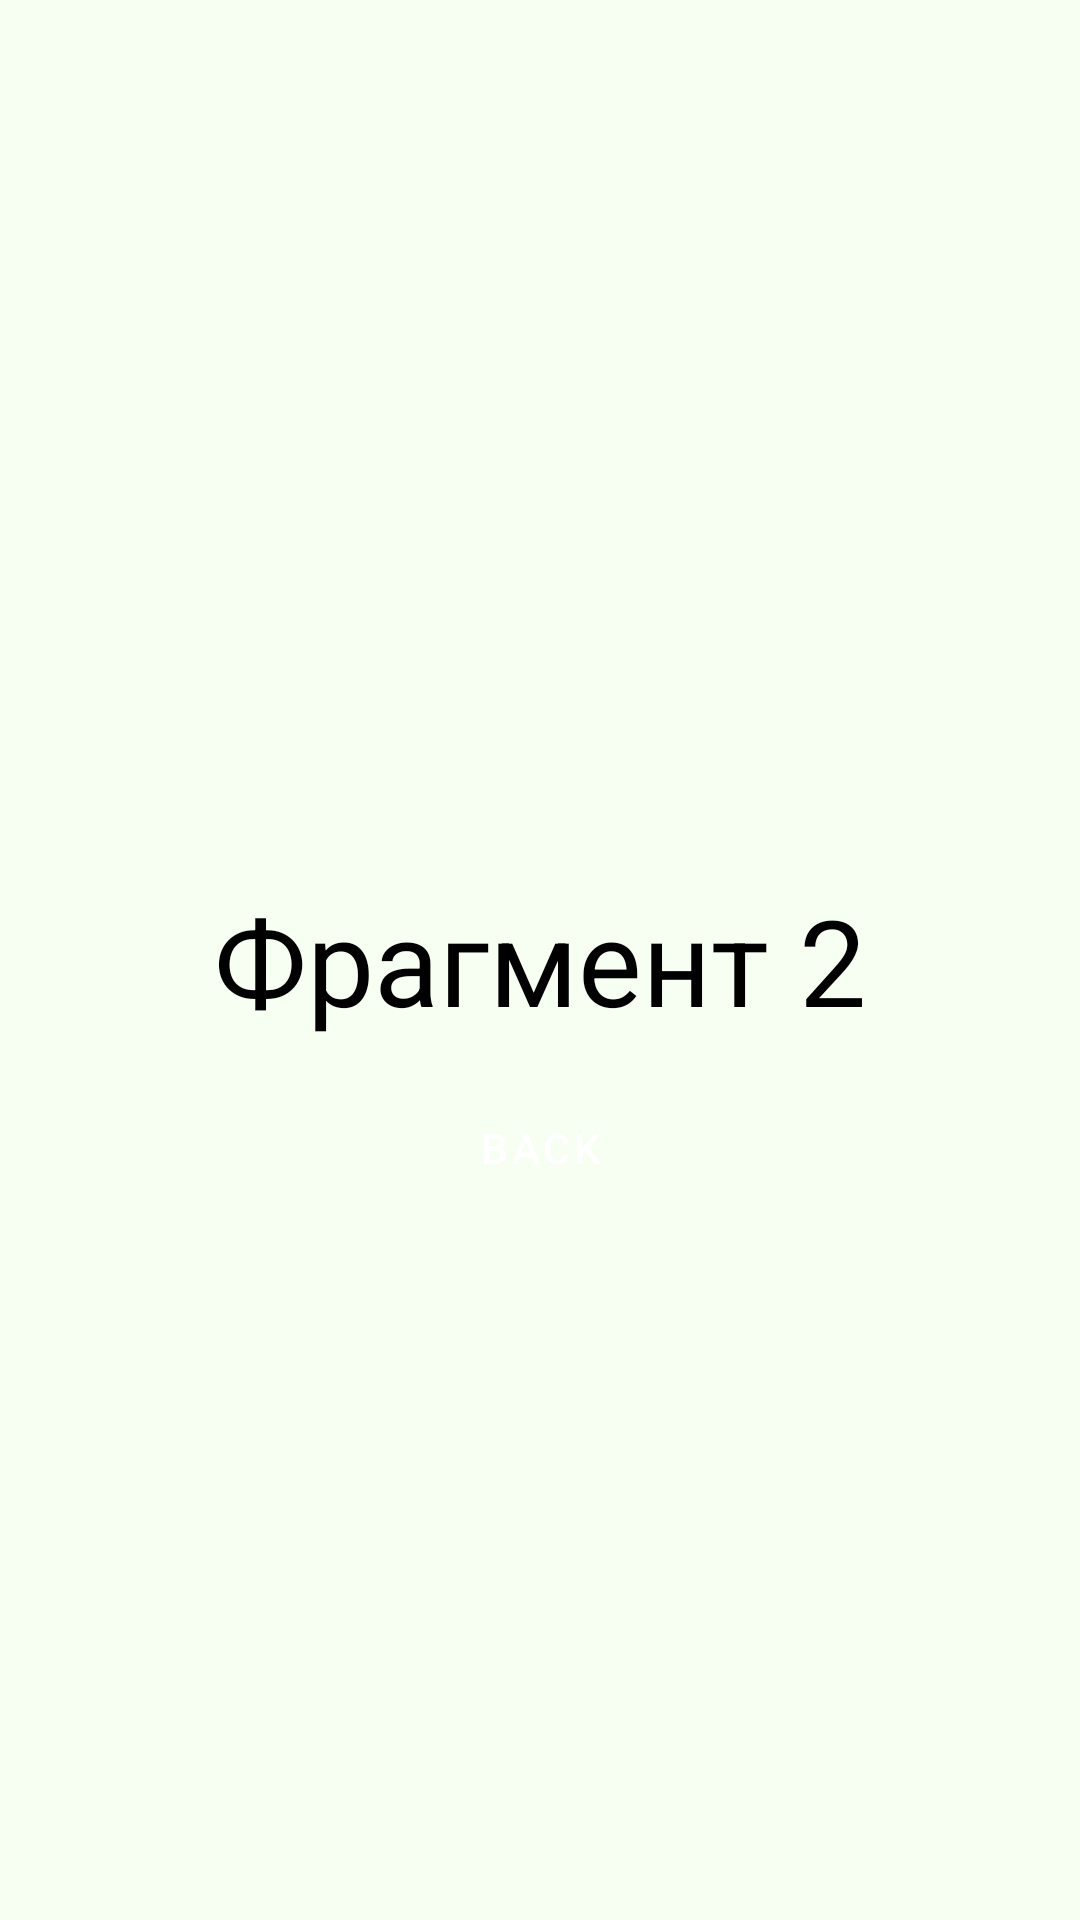

Here is an Android app screen rendered from its layout file. Give the layout XML and the strings, colors and styles it references.
<!-- AndroidManifest.xml: application theme Theme.NavigationMasterClass -->
<!-- res/layout/fragment_second.xml -->
<?xml version="1.0" encoding="utf-8"?>
<androidx.constraintlayout.widget.ConstraintLayout xmlns:android="http://schemas.android.com/apk/res/android"
    xmlns:app="http://schemas.android.com/apk/res-auto"
    xmlns:tools="http://schemas.android.com/tools"
    android:layout_width="match_parent"
    android:layout_height="match_parent"
    android:background="#4ADEFFD0"
    tools:context=".FirstFragment">

    <TextView
        android:id="@+id/textView"
        android:layout_width="wrap_content"
        android:layout_height="wrap_content"
        android:text="@string/second_fragment"
        android:textSize="40sp"
        android:textColor="@color/black"
        app:layout_constraintBottom_toBottomOf="parent"
        app:layout_constraintEnd_toEndOf="parent"
        app:layout_constraintStart_toStartOf="parent"
        app:layout_constraintTop_toTopOf="parent" />


    <com.google.android.material.button.MaterialButton
        android:id="@+id/back_button"
        android:layout_width="wrap_content"
        android:layout_height="wrap_content"
        android:layout_margin="12dp"
        android:background="@drawable/ripple"
        android:text="@string/back"
        android:textColor="@color/white"
        app:layout_constraintEnd_toEndOf="@+id/textView"
        app:layout_constraintStart_toStartOf="@+id/textView"
        app:layout_constraintTop_toBottomOf="@+id/textView" />

</androidx.constraintlayout.widget.ConstraintLayout>
<!-- resources referenced by this layout -->
<resources>
  <string name="back">back</string>
  <string name="second_fragment">Фрагмент 2</string>
  <style name="Theme.NavigationMasterClass" parent="Theme.MaterialComponents.DayNight.NoActionBar">
          
          <item name="colorPrimary">@color/purple_500</item>
          <item name="colorPrimaryVariant">@color/purple_700</item>
          <item name="colorOnPrimary">@color/white</item>
          
          <item name="colorSecondary">@color/teal_200</item>
          <item name="colorSecondaryVariant">@color/teal_700</item>
          <item name="colorOnSecondary">@color/black</item>
          
          <item name="android:statusBarColor">?attr/colorPrimaryVariant</item>
          
      </style>
  <!-- not gathered from this repository: default colours our renderer supplied (Android Studio template values) -->
  <color name="purple_500">#FF6200EE</color>
  <color name="purple_700">#FF3700B3</color>
  <color name="teal_200">#FF03DAC5</color>
  <color name="teal_700">#FF018786</color>
  <color name="black">#FF000000</color>
  <color name="white">#FFFFFFFF</color>
</resources>
